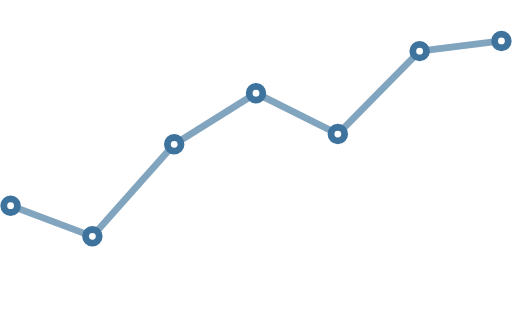
t = 0.00 s
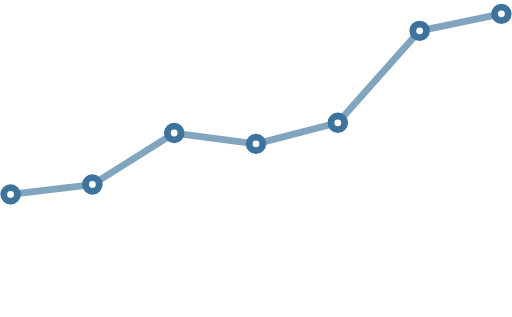
t = 0.66 s
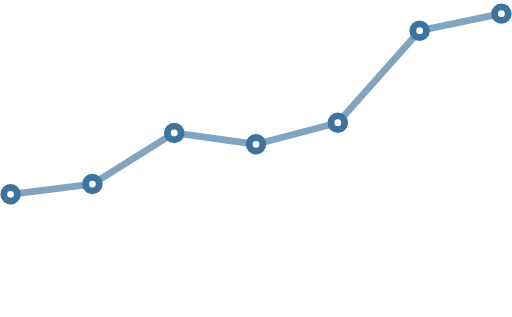
t = 1.32 s
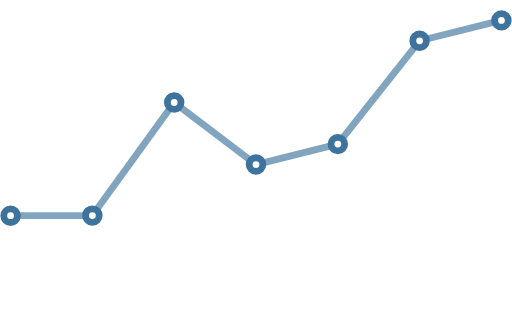
t = 1.98 s
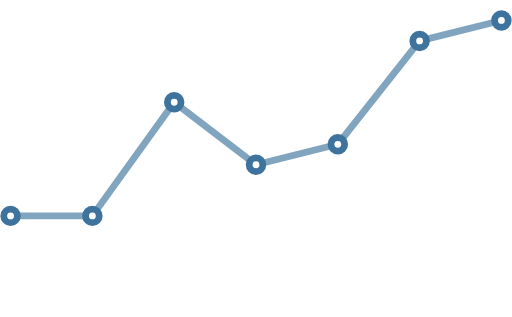
t = 2.64 s
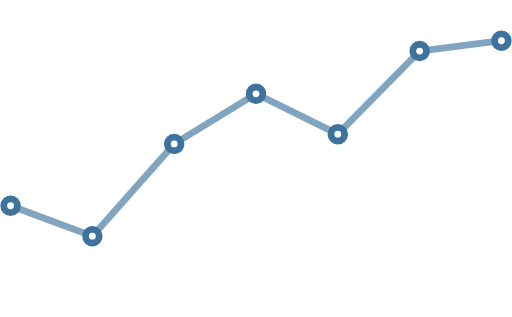
t = 3.30 s

The animated SVG that drew these frames (rendered in a browser with its animation timeline set to each time). Animation: 38 SMIL elements (animate=38); one cycle of 4.00 s, repeats indefinitely.

<?xml version="1.0" encoding="utf-8"?>
<!-- Generator: Adobe Illustrator 17.0.0, SVG Export Plug-In . SVG Version: 6.00 Build 0)  -->
<!DOCTYPE svg PUBLIC "-//W3C//DTD SVG 1.1//EN" "http://www.w3.org/Graphics/SVG/1.1/DTD/svg11.dtd">
<svg version="1.1" xmlns="http://www.w3.org/2000/svg" xmlns:xlink="http://www.w3.org/1999/xlink" x="0px" y="0px" width="450px"
	 height="279px" viewBox="0 0 450 279" enable-background="new 0 0 450 279" xml:space="preserve">
<g id="Layer_1">

	<line fill="none" stroke="#ffffff" stroke-width="6" stroke-miterlimit="10" x1="9" y1="217" x2="81" y2="172" opacity=".65">
		<animate attributeName="y1" from="217" to="217" begin="0s" dur="4s" values="217;244;244;208;208;217;217" keySplines="0.1 0.8 0.2 1; 0.1 0.8 0.2 1; 0.1 0.8 0.2 1; 0.1 0.8 0.2 1; 0.1 0.8 0.2 1; 0.1 0.8 0.2 1" keyTimes="0;0.22;0.33;0.55;0.66;0.88;1" calcMode="spline" repeatCount="indefinite" />
		<animate attributeName="y2" from="172" to="172" begin="0s" dur="4s" values="172;235;235;217;217;172;172" keySplines="0.1 0.8 0.2 1; 0.1 0.8 0.2 1; 0.1 0.8 0.2 1; 0.1 0.8 0.2 1; 0.1 0.8 0.2 1; 0.1 0.8 0.2 1" keyTimes="0;0.22;0.33;0.55;0.66;0.88;1" calcMode="spline" repeatCount="indefinite" />
	</line>

	<line fill="none" stroke="#ffffff" stroke-width="6" stroke-miterlimit="10" x1="81" y1="172" x2="153" y2="181" opacity=".65">
		<animate attributeName="y1" from="172" to="172" begin="0s" dur="4s" values="172;235;235;217;217;172;172" keySplines="0.1 0.8 0.2 1; 0.1 0.8 0.2 1; 0.1 0.8 0.2 1; 0.1 0.8 0.2 1; 0.1 0.8 0.2 1; 0.1 0.8 0.2 1" keyTimes="0;0.22;0.33;0.55;0.66;0.88;1" calcMode="spline" repeatCount="indefinite" />
		<animate attributeName="y2" from="153" to="153" begin="0s" dur="4s" values="153;99;99;144;144;153;153" keySplines="0.1 0.8 0.2 1; 0.1 0.8 0.2 1; 0.1 0.8 0.2 1; 0.1 0.8 0.2 1; 0.1 0.8 0.2 1; 0.1 0.8 0.2 1" keyTimes="0;0.22;0.33;0.55;0.66;0.88;1" calcMode="spline" repeatCount="indefinite" />
	</line>

	<line fill="none" stroke="#ffffff" stroke-width="6" stroke-miterlimit="10" x1="153" y1="181" x2="225" y2="145" opacity=".65">
		<animate attributeName="y1" from="153" to="153" begin="0s" dur="4s" values="153;99;99;144;144;153;153" keySplines="0.1 0.8 0.2 1; 0.1 0.8 0.2 1; 0.1 0.8 0.2 1; 0.1 0.8 0.2 1; 0.1 0.8 0.2 1; 0.1 0.8 0.2 1" keyTimes="0;0.22;0.33;0.55;0.66;0.88;1" calcMode="spline" repeatCount="indefinite" />
		<animate attributeName="y2" from="145" to="145" begin="0s" dur="4s" values="145;63;63;108;108;145;145" keySplines="0.1 0.8 0.2 1; 0.1 0.8 0.2 1; 0.1 0.8 0.2 1; 0.1 0.8 0.2 1; 0.1 0.8 0.2 1; 0.1 0.8 0.2 1" keyTimes="0;0.22;0.33;0.55;0.66;0.88;1" calcMode="spline" repeatCount="indefinite" />
	</line>

	<line fill="none" stroke="#ffffff" stroke-width="6" stroke-miterlimit="10" x1="225" y1="145" x2="297" y2="55" opacity=".65">
		<animate attributeName="y1" from="145" to="145" begin="0s" dur="4s" values="145;63;63;108;108;145;145" keySplines="0.1 0.8 0.2 1; 0.1 0.8 0.2 1; 0.1 0.8 0.2 1; 0.1 0.8 0.2 1; 0.1 0.8 0.2 1; 0.1 0.8 0.2 1" keyTimes="0;0.22;0.33;0.55;0.66;0.88;1" calcMode="spline" repeatCount="indefinite" />
		<animate attributeName="y2" from="55" to="55" begin="0s" dur="4s" values="55;45;45;63;63;55;55" keySplines="0.1 0.8 0.2 1; 0.1 0.8 0.2 1; 0.1 0.8 0.2 1; 0.1 0.8 0.2 1; 0.1 0.8 0.2 1; 0.1 0.8 0.2 1" keyTimes="0;0.22;0.33;0.55;0.66;0.88;1" calcMode="spline" repeatCount="indefinite" />
	</line>

	<line fill="none" stroke="#ffffff" stroke-width="6" stroke-miterlimit="10" x1="297" y1="55" x2="369" y2="72" opacity=".65">
		<animate attributeName="y1" from="55" to="55" begin="0s" dur="4s" values="55;45;45;63;63;55;55" keySplines="0.1 0.8 0.2 1; 0.1 0.8 0.2 1; 0.1 0.8 0.2 1; 0.1 0.8 0.2 1; 0.1 0.8 0.2 1; 0.1 0.8 0.2 1" keyTimes="0;0.22;0.33;0.55;0.66;0.88;1" calcMode="spline" repeatCount="indefinite" />
		<animate attributeName="y2" from="72" to="72" begin="0s" dur="4s" values="72;63;63;99;99;72;72" keySplines="0.1 0.8 0.2 1; 0.1 0.8 0.2 1; 0.1 0.8 0.2 1; 0.1 0.8 0.2 1; 0.1 0.8 0.2 1; 0.1 0.8 0.2 1" keyTimes="0;0.22;0.33;0.55;0.66;0.88;1" calcMode="spline" repeatCount="indefinite" />
	</line>

	<line fill="none" stroke="#ffffff" stroke-width="6" stroke-miterlimit="10" x1="369" y1="72" x2="441" y2="45" opacity=".65">
		<animate attributeName="y1" from="72" to="72" begin="0s" dur="4s" values="72;63;63;99;99;72;72" keySplines="0.1 0.8 0.2 1; 0.1 0.8 0.2 1; 0.1 0.8 0.2 1; 0.1 0.8 0.2 1; 0.1 0.8 0.2 1; 0.1 0.8 0.2 1" keyTimes="0;0.22;0.33;0.55;0.66;0.88;1" calcMode="spline" repeatCount="indefinite" />
		<animate attributeName="y2" from="45" to="45" begin="0s" dur="4s" values="45;36;36;54;54;45;45" keySplines="0.1 0.8 0.2 1; 0.1 0.8 0.2 1; 0.1 0.8 0.2 1; 0.1 0.8 0.2 1; 0.1 0.8 0.2 1; 0.1 0.8 0.2 1" keyTimes="0;0.22;0.33;0.55;0.66;0.88;1" calcMode="spline" repeatCount="indefinite" />
	</line>

	<circle fill="#FFFFFF" stroke="#ffffff" stroke-width="6" stroke-miterlimit="10" cx="9" cy="217" r="6">
		<animate attributeName="cy" from="217" to="217" begin="0s" dur="4s" values="217;244;244;208;208;217;217" keySplines="0.1 0.8 0.2 1; 0.1 0.8 0.2 1; 0.1 0.8 0.2 1; 0.1 0.8 0.2 1; 0.1 0.8 0.2 1; 0.1 0.8 0.2 1" keyTimes="0;0.22;0.33;0.55;0.66;0.88;1" calcMode="spline" repeatCount="indefinite" />
	</circle>

	<circle fill="#FFFFFF" stroke="#ffffff" stroke-width="6" stroke-miterlimit="10" cx="81" cy="172" r="6">
		<animate attributeName="cy" from="172" to="172" begin="0s" dur="4s" values="172;235;235;217;217;172;172" keySplines="0.1 0.8 0.2 1; 0.1 0.8 0.2 1; 0.1 0.8 0.2 1; 0.1 0.8 0.2 1; 0.1 0.8 0.2 1; 0.1 0.8 0.2 1" keyTimes="0;0.22;0.33;0.55;0.66;0.88;1" calcMode="spline" repeatCount="indefinite" />
	</circle>

	<circle fill="#FFFFFF" stroke="#ffffff" stroke-width="6" stroke-miterlimit="10" cx="153" cy="181" r="6">
		<animate attributeName="cy" from="153" to="153" begin="0s" dur="4s" values="153;99;99;144;144;153;153" keySplines="0.1 0.8 0.2 1; 0.1 0.8 0.2 1; 0.1 0.8 0.2 1; 0.1 0.8 0.2 1; 0.1 0.8 0.2 1; 0.1 0.8 0.2 1" keyTimes="0;0.22;0.33;0.55;0.66;0.88;1" calcMode="spline" repeatCount="indefinite" />
	</circle>

	<circle fill="#FFFFFF" stroke="#ffffff" stroke-width="6" stroke-miterlimit="10" cx="225" cy="145" r="6">
		<animate attributeName="cy" from="145" to="145" begin="0s" dur="4s" values="145;63;63;108;108;145;145" keySplines="0.1 0.8 0.2 1; 0.1 0.8 0.2 1; 0.1 0.8 0.2 1; 0.1 0.8 0.2 1; 0.1 0.8 0.2 1; 0.1 0.8 0.2 1" keyTimes="0;0.22;0.33;0.55;0.66;0.88;1" calcMode="spline" repeatCount="indefinite" />
	</circle>

	<circle fill="#FFFFFF" stroke="#ffffff" stroke-width="6" stroke-miterlimit="10" cx="297" cy="55" r="6">
		<animate attributeName="cy" from="55" to="55" begin="0s" dur="4s" values="55;45;45;63;63;55;55" keySplines="0.1 0.8 0.2 1; 0.1 0.8 0.2 1; 0.1 0.8 0.2 1; 0.1 0.8 0.2 1; 0.1 0.8 0.2 1; 0.1 0.8 0.2 1" keyTimes="0;0.22;0.33;0.55;0.66;0.88;1" calcMode="spline" repeatCount="indefinite" />
	</circle>

	<circle fill="#FFFFFF" stroke="#ffffff" stroke-width="6" stroke-miterlimit="10" cx="369" cy="72" r="6">
		<animate attributeName="cy" from="72" to="72" begin="0s" dur="4s" values="72;63;63;99;99;72;72" keySplines="0.1 0.8 0.2 1; 0.1 0.8 0.2 1; 0.1 0.8 0.2 1; 0.1 0.8 0.2 1; 0.1 0.8 0.2 1; 0.1 0.8 0.2 1" keyTimes="0;0.22;0.33;0.55;0.66;0.88;1" calcMode="spline" repeatCount="indefinite" />
	</circle>

	<circle fill="#FFFFFF" stroke="#ffffff" stroke-width="6" stroke-miterlimit="10" cx="441" cy="45" r="6">
		<animate attributeName="cy" from="45" to="45" begin="0s" dur="4s" values="45;36;36;54;54;45;45" keySplines="0.1 0.8 0.2 1; 0.1 0.8 0.2 1; 0.1 0.8 0.2 1; 0.1 0.8 0.2 1; 0.1 0.8 0.2 1; 0.1 0.8 0.2 1" keyTimes="0;0.22;0.33;0.55;0.66;0.88;1" calcMode="spline" repeatCount="indefinite" />
	</circle>
</g>


<g id="Layer_2">
	<line fill="none" stroke="#3E739D" stroke-width="6" stroke-miterlimit="10" x1="9" y1="181" x2="81" y2="208" opacity=".65">
		<animate attributeName="y1" from="181" to="181" begin="0s" dur="4s" values="181;171;171;190;190;181;181" keySplines="0.1 0.8 0.2 1; 0.1 0.8 0.2 1; 0.1 0.8 0.2 1; 0.1 0.8 0.2 1; 0.1 0.8 0.2 1; 0.1 0.8 0.2 1" keyTimes="0;0.22;0.33;0.55;0.66;0.88;1" calcMode="spline" repeatCount="indefinite" />
		<animate attributeName="y2" from="208" to="208" begin="0s" dur="4s" values="208;162;162;190;190;208;208" keySplines="0.1 0.8 0.2 1; 0.1 0.8 0.2 1; 0.1 0.8 0.2 1; 0.1 0.8 0.2 1; 0.1 0.8 0.2 1; 0.1 0.8 0.2 1" keyTimes="0;0.22;0.33;0.55;0.66;0.88;1" calcMode="spline" repeatCount="indefinite" />
	</line>

	<line fill="none" stroke="#3E739D" stroke-width="6" stroke-miterlimit="10" x1="81" y1="208" x2="153" y2="127" opacity=".65">
		<animate attributeName="y1" from="208" to="208" begin="0s" dur="4s" values="208;162;162;190;190;208;208" keySplines="0.1 0.8 0.2 1; 0.1 0.8 0.2 1; 0.1 0.8 0.2 1; 0.1 0.8 0.2 1; 0.1 0.8 0.2 1; 0.1 0.8 0.2 1" keyTimes="0;0.22;0.33;0.55;0.66;0.88;1" calcMode="spline" repeatCount="indefinite" />
		<animate attributeName="y2" from="127" to="127" begin="0s" dur="4s" values="127;117;117;90;90;127;127" keySplines="0.1 0.8 0.2 1; 0.1 0.8 0.2 1; 0.1 0.8 0.2 1; 0.1 0.8 0.2 1; 0.1 0.8 0.2 1; 0.1 0.8 0.2 1" keyTimes="0;0.22;0.33;0.55;0.66;0.88;1" calcMode="spline" repeatCount="indefinite" />
	</line>

	<line fill="none" stroke="#3E739D" stroke-width="6" stroke-miterlimit="10" x1="153" y1="127" x2="225" y2="82" opacity=".65">
		<animate attributeName="y1" from="127" to="127" begin="0s" dur="4s" values="127;117;117;90;90;127;127" keySplines="0.1 0.8 0.2 1; 0.1 0.8 0.2 1; 0.1 0.8 0.2 1; 0.1 0.8 0.2 1; 0.1 0.8 0.2 1; 0.1 0.8 0.2 1" keyTimes="0;0.22;0.33;0.55;0.66;0.88;1" calcMode="spline" repeatCount="indefinite" />
		<animate attributeName="y2" from="82" to="82" begin="0s" dur="4s" values="82;127;127;145;145;82;82" keySplines="0.1 0.8 0.2 1; 0.1 0.8 0.2 1; 0.1 0.8 0.2 1; 0.1 0.8 0.2 1; 0.1 0.8 0.2 1; 0.1 0.8 0.2 1" keyTimes="0;0.22;0.33;0.55;0.66;0.88;1" calcMode="spline" repeatCount="indefinite" />
	</line>

	<line fill="none" stroke="#3E739D" stroke-width="6" stroke-miterlimit="10" x1="225" y1="82" x2="297" y2="118" opacity=".65">
		<animate attributeName="y1" from="82" to="82" begin="0s" dur="4s" values="82;127;127;145;145;82;82" keySplines="0.1 0.8 0.2 1; 0.1 0.8 0.2 1; 0.1 0.8 0.2 1; 0.1 0.8 0.2 1; 0.1 0.8 0.2 1; 0.1 0.8 0.2 1" keyTimes="0;0.22;0.33;0.55;0.66;0.88;1" calcMode="spline" repeatCount="indefinite" />
		<animate attributeName="y2" from="118" to="118" begin="0s" dur="4s" values="118;108;108;127;127;118;118" keySplines="0.1 0.8 0.2 1; 0.1 0.8 0.2 1; 0.1 0.8 0.2 1; 0.1 0.8 0.2 1; 0.1 0.8 0.2 1; 0.1 0.8 0.2 1" keyTimes="0;0.22;0.33;0.55;0.66;0.88;1" calcMode="spline" repeatCount="indefinite" />
	</line>

	<line fill="none" stroke="#3E739D" stroke-width="6" stroke-miterlimit="10" x1="297" y1="118" x2="369" y2="45" opacity=".65">
		<animate attributeName="y1" from="118" to="118" begin="0s" dur="4s" values="118;108;108;127;127;118;118" keySplines="0.1 0.8 0.2 1; 0.1 0.8 0.2 1; 0.1 0.8 0.2 1; 0.1 0.8 0.2 1; 0.1 0.8 0.2 1; 0.1 0.8 0.2 1" keyTimes="0;0.22;0.33;0.55;0.66;0.88;1" calcMode="spline" repeatCount="indefinite" />
		<animate attributeName="y2" from="45" to="45" begin="0s" dur="4s" values="45;27;27;36;36;45;45" keySplines="0.1 0.8 0.2 1; 0.1 0.8 0.2 1; 0.1 0.8 0.2 1; 0.1 0.8 0.2 1; 0.1 0.8 0.2 1; 0.1 0.8 0.2 1" keyTimes="0;0.22;0.33;0.55;0.66;0.88;1" calcMode="spline" repeatCount="indefinite" />
	</line>

	<line fill="none" stroke="#3E739D" stroke-width="6" stroke-miterlimit="10" x1="369" y1="45" x2="441" y2="36" opacity=".65">
		<animate attributeName="y1" from="45" to="45" begin="0s" dur="4s" values="45;27;27;36;36;45;45" keySplines="0.1 0.8 0.2 1; 0.1 0.8 0.2 1; 0.1 0.8 0.2 1; 0.1 0.8 0.2 1; 0.1 0.8 0.2 1; 0.1 0.8 0.2 1" keyTimes="0;0.22;0.33;0.55;0.66;0.88;1" calcMode="spline" repeatCount="indefinite" />
		<animate attributeName="y2" from="36" to="36" begin="0s" dur="4s" values="36;12;12;18;18;36;36" keySplines="0.1 0.8 0.2 1; 0.1 0.8 0.2 1; 0.1 0.8 0.2 1; 0.1 0.8 0.2 1; 0.1 0.8 0.2 1; 0.1 0.8 0.2 1" keyTimes="0;0.22;0.33;0.55;0.66;0.88;1" calcMode="spline" repeatCount="indefinite" />
	</line>

	<circle fill="#FFFFFF" stroke="#3E739D" stroke-width="6" stroke-miterlimit="10" cx="9" cy="181" r="6">
		<animate attributeName="cy" from="181" to="181" begin="0s" dur="4s" values="181;171;171;190;190;181;181" keySplines="0.1 0.8 0.2 1; 0.1 0.8 0.2 1; 0.1 0.8 0.2 1; 0.1 0.8 0.2 1; 0.1 0.8 0.2 1; 0.1 0.8 0.2 1" keyTimes="0;0.22;0.33;0.55;0.66;0.88;1" calcMode="spline" repeatCount="indefinite" />
	</circle>

	<circle fill="#FFFFFF" stroke="#3E739D" stroke-width="6" stroke-miterlimit="10" cx="81" cy="208" r="6">
		<animate attributeName="cy" from="208" to="208" begin="0s" dur="4s" values="208;162;162;190;190;208;208" keySplines="0.1 0.8 0.2 1; 0.1 0.8 0.2 1; 0.1 0.8 0.2 1; 0.1 0.8 0.2 1; 0.1 0.8 0.2 1; 0.1 0.8 0.2 1" keyTimes="0;0.22;0.33;0.55;0.66;0.88;1" calcMode="spline" repeatCount="indefinite" />
	</circle>

	<circle fill="#FFFFFF" stroke="#3E739D" stroke-width="6" stroke-miterlimit="10" cx="153" cy="127" r="6">
		<animate attributeName="cy" from="127" to="127" begin="0s" dur="4s" values="127;117;117;90;90;127;127" keySplines="0.1 0.8 0.2 1; 0.1 0.8 0.2 1; 0.1 0.8 0.2 1; 0.1 0.8 0.2 1; 0.1 0.8 0.2 1; 0.1 0.8 0.2 1" keyTimes="0;0.22;0.33;0.55;0.66;0.88;1" calcMode="spline" repeatCount="indefinite" />
	</circle>

	<circle fill="#FFFFFF" stroke="#3E739D" stroke-width="6" stroke-miterlimit="10" cx="225" cy="82" r="6">
		<animate attributeName="cy" from="82" to="82" begin="0s" dur="4s" values="82;127;127;145;145;82;82" keySplines="0.1 0.8 0.2 1; 0.1 0.8 0.2 1; 0.1 0.8 0.2 1; 0.1 0.8 0.2 1; 0.1 0.8 0.2 1; 0.1 0.8 0.2 1" keyTimes="0;0.22;0.33;0.55;0.66;0.88;1" calcMode="spline" repeatCount="indefinite" />
	</circle>

	<circle fill="#FFFFFF" stroke="#3E739D" stroke-width="6" stroke-miterlimit="10" cx="297" cy="118" r="6">
		<animate attributeName="cy" from="118" to="118" begin="0s" dur="4s" values="118;108;108;127;127;118;118" keySplines="0.1 0.8 0.2 1; 0.1 0.8 0.2 1; 0.1 0.8 0.2 1; 0.1 0.8 0.2 1; 0.1 0.8 0.2 1; 0.1 0.8 0.2 1" keyTimes="0;0.22;0.33;0.55;0.66;0.88;1" calcMode="spline" repeatCount="indefinite" />
	</circle>

	<circle fill="#FFFFFF" stroke="#3E739D" stroke-width="6" stroke-miterlimit="10" cx="369" cy="45" r="6">
		<animate attributeName="cy" from="45" to="45" begin="0s" dur="4s" values="45;27;27;36;36;45;45" keySplines="0.1 0.8 0.2 1; 0.1 0.8 0.2 1; 0.1 0.8 0.2 1; 0.1 0.8 0.2 1; 0.1 0.8 0.2 1; 0.1 0.8 0.2 1" keyTimes="0;0.22;0.33;0.55;0.66;0.88;1" calcMode="spline" repeatCount="indefinite" />
	</circle>

	<circle fill="#FFFFFF" stroke="#3E739D" stroke-width="6" stroke-miterlimit="10" cx="441" cy="36" r="6">
		<animate attributeName="cy" from="36" to="36" begin="0s" dur="4s" values="36;12;12;18;18;36;36" keySplines="0.1 0.8 0.2 1; 0.1 0.8 0.2 1; 0.1 0.8 0.2 1; 0.1 0.8 0.2 1; 0.1 0.8 0.2 1; 0.1 0.8 0.2 1" keyTimes="0;0.22;0.33;0.55;0.66;0.88;1" calcMode="spline" repeatCount="indefinite" />
	</circle>
</g>
</svg>
